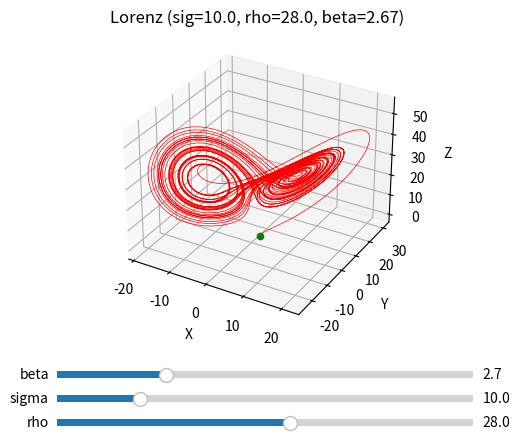

Recreate this plot in Python.
import numpy as np
import matplotlib.pyplot as plt
import math
from matplotlib.widgets import Slider
from mpl_toolkits.mplot3d import Axes3D

sig = 10.0
rho = 28.0
beta = 8/3

t0 = 0
T = 40
N = 10000

def f1(x, t):
    return np.array([sig * (x[1] - x[0]), x[0] * (rho - x[2]), -beta * x[2] + x[0] * x[1]])

def euler(f, x0, dt, N):
    x = np.zeros((N, 3))
    x[0] = x0
    for i in range(1, N):
        t_curr = t0 + dt * i
        x[i] = x[i-1] + dt * f(x[i-1], t_curr)
    return x

dt = (T - t0) / N
x0 = np.array([2.0, 1.0, 0.0])
results = euler(f1, x0, dt, N)

fig = plt.figure()
plt.subplots_adjust(bottom=0.25)
ax = fig.add_subplot(111, projection='3d')
ax.plot(results[:, 0], results[:, 1], results[:, 2], color='red', linewidth=0.5)
ax.scatter(results[0, 0], results[0, 1], results[0, 2], color='green')
ax.set_title(f'Lorenz (sig={sig}, rho={rho}, beta={beta:.2f})')
ax.set_xlabel('X')
ax.set_ylabel('Y')
ax.set_zlabel('Z')

ax_sig  = plt.axes((0.2, 0.10, 0.65, 0.03))
ax_rho  = plt.axes((0.2, 0.05, 0.65, 0.03))
ax_beta = plt.axes((0.2, 0.15, 0.65, 0.03))
slider_sig = Slider(ax_sig, 'sigma', 0.1, 50.0, valinit=sig, valstep=0.1)
slider_rho = Slider(ax_rho, 'rho',   0.1, 50.0, valinit=rho, valstep=0.1)
slider_beta = Slider(ax_beta, 'beta', 0.1, 10.0, valinit=beta, valstep=0.1)   

def update(val):
    global sig, rho, beta
    sig = slider_sig.val
    rho = slider_rho.val
    beta = slider_beta.val
    results = euler(f1, x0, dt, N)
    ax.clear()
    ax.plot(results[:, 0], results[:, 1], results[:, 2], color='red', linewidth=0.5)
    ax.scatter(results[0, 0], results[0, 1], results[0, 2], color='green')
    ax.set_title(f'Lorenz Attractor (sig={sig}, rho={rho}, beta={beta:.2f})')
    ax.set_xlabel('X')
    ax.set_ylabel('Y')
    ax.set_zlabel('Z')
    fig.canvas.draw_idle()

slider_sig.on_changed(update)
slider_rho.on_changed(update)
slider_beta.on_changed(update)
plt.show()
